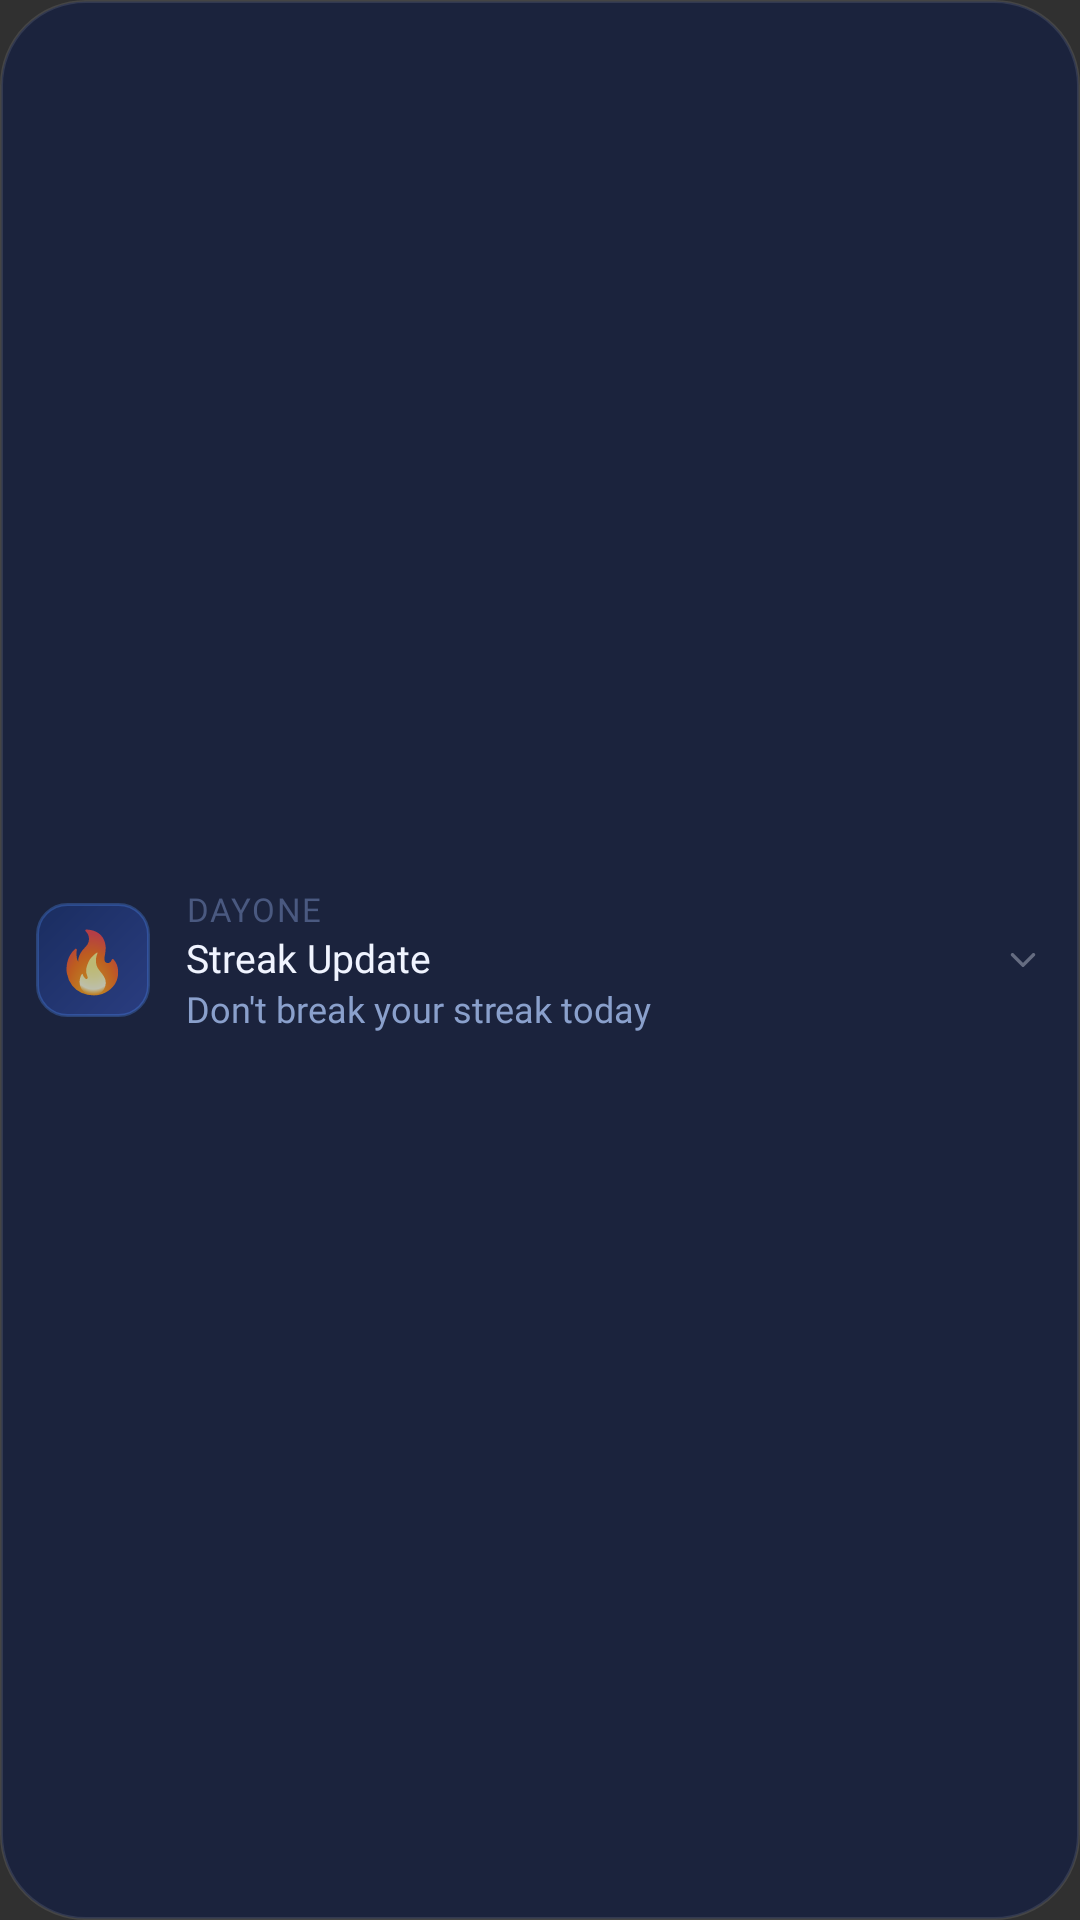

The Android layout XML behind this screen, and the referenced resources:
<!-- AndroidManifest.xml: application theme Theme.DayOne -->
<!-- res/layout/notification_banner.xml -->
<?xml version="1.0" encoding="utf-8"?>
<LinearLayout xmlns:android="http://schemas.android.com/apk/res/android"
    android:layout_width="match_parent"
    android:layout_height="wrap_content"
    android:background="@drawable/notification_banner_bg"
    android:gravity="center_vertical"
    android:orientation="horizontal"
    android:padding="12dp">

    <FrameLayout
        android:layout_width="38dp"
        android:layout_height="38dp"
        android:background="@drawable/notification_icon_bg">
        <TextView
            android:id="@+id/notificationEmoji"
            android:layout_width="wrap_content"
            android:layout_height="wrap_content"
            android:layout_gravity="center"
            android:text="🔥"
            android:textSize="20sp" />
    </FrameLayout>

    <LinearLayout
        android:layout_width="0dp"
        android:layout_height="wrap_content"
        android:layout_marginStart="12dp"
        android:layout_weight="1"
        android:orientation="vertical">

        <TextView
            android:layout_width="wrap_content"
            android:layout_height="wrap_content"
            android:fontFamily="@font/dm_sans_medium"
            android:letterSpacing="0.04"
            android:text="DAYONE"
            android:textAllCaps="true"
            android:textColor="@color/text_muted"
            android:textSize="11sp" />

        <TextView
            android:id="@+id/notificationTitle"
            android:layout_width="wrap_content"
            android:layout_height="wrap_content"
            android:ellipsize="end"
            android:fontFamily="@font/dm_sans_medium"
            android:singleLine="true"
            android:text="Streak Update"
            android:textColor="@color/text_primary"
            android:textSize="13sp" />

        <TextView
            android:id="@+id/notificationBody"
            android:layout_width="wrap_content"
            android:layout_height="wrap_content"
            android:ellipsize="end"
            android:fontFamily="@font/dm_sans_regular"
            android:singleLine="true"
            android:text="Don't break your streak today"
            android:textColor="@color/text_secondary"
            android:textSize="12sp" />
    </LinearLayout>

    <ImageView
        android:layout_width="14dp"
        android:layout_height="14dp"
        android:alpha="0.35"
        android:src="@drawable/ic_chevron_down" />

</LinearLayout>
<!-- resources referenced by this layout -->
<resources>
  <color name="text_muted">#4A5980</color>
  <color name="text_primary">#F0F4FF</color>
  <color name="text_secondary">#8AA0CC</color>
  <!-- drawable ic_chevron_down (drawable) -->
  <vector xmlns:android="http://schemas.android.com/apk/res/android"
      android:width="14dp"
      android:height="14dp"
      android:viewportWidth="24"
      android:viewportHeight="24">
      <path
          android:fillColor="#00000000"
          android:pathData="M6,9l6,6 6,-6"
          android:strokeWidth="2"
          android:strokeColor="#F0F4FF"
          android:strokeLineCap="round"
          android:strokeLineJoin="round" />
  </vector>
  <!-- drawable notification_banner_bg (drawable) -->
  <?xml version="1.0" encoding="utf-8"?>
  <shape xmlns:android="http://schemas.android.com/apk/res/android">
      <solid android:color="#D1162040" /> 
      <corners android:radius="28dp" />
      <stroke android:width="1dp" android:color="@color/border_glass" />
  </shape>
  <!-- drawable notification_icon_bg (drawable) -->
  <?xml version="1.0" encoding="utf-8"?>
  <shape xmlns:android="http://schemas.android.com/apk/res/android">
      <gradient
          android:angle="315"
          android:endColor="#2A3D80"
          android:startColor="#1A2D60"
          android:type="linear" />
      <corners android:radius="10dp" />
      <stroke android:width="1dp" android:color="#4D4F8EF7" /> 
  </shape>
  <style name="Theme.DayOne" parent="android:style/Theme.Material.NoActionBar">
          <item name="android:windowNoTitle">true</item>
          <item name="android:windowActionBar">false</item>
          <item name="android:windowLightStatusBar">false</item>
          <item name="android:navigationBarColor">@color/bg_deep</item>
          <item name="android:statusBarColor">@color/bg_deep</item>
      </style>
  <color name="border_glass">#1AFFFFFF</color>
  <color name="bg_deep">#060B18</color>
</resources>
